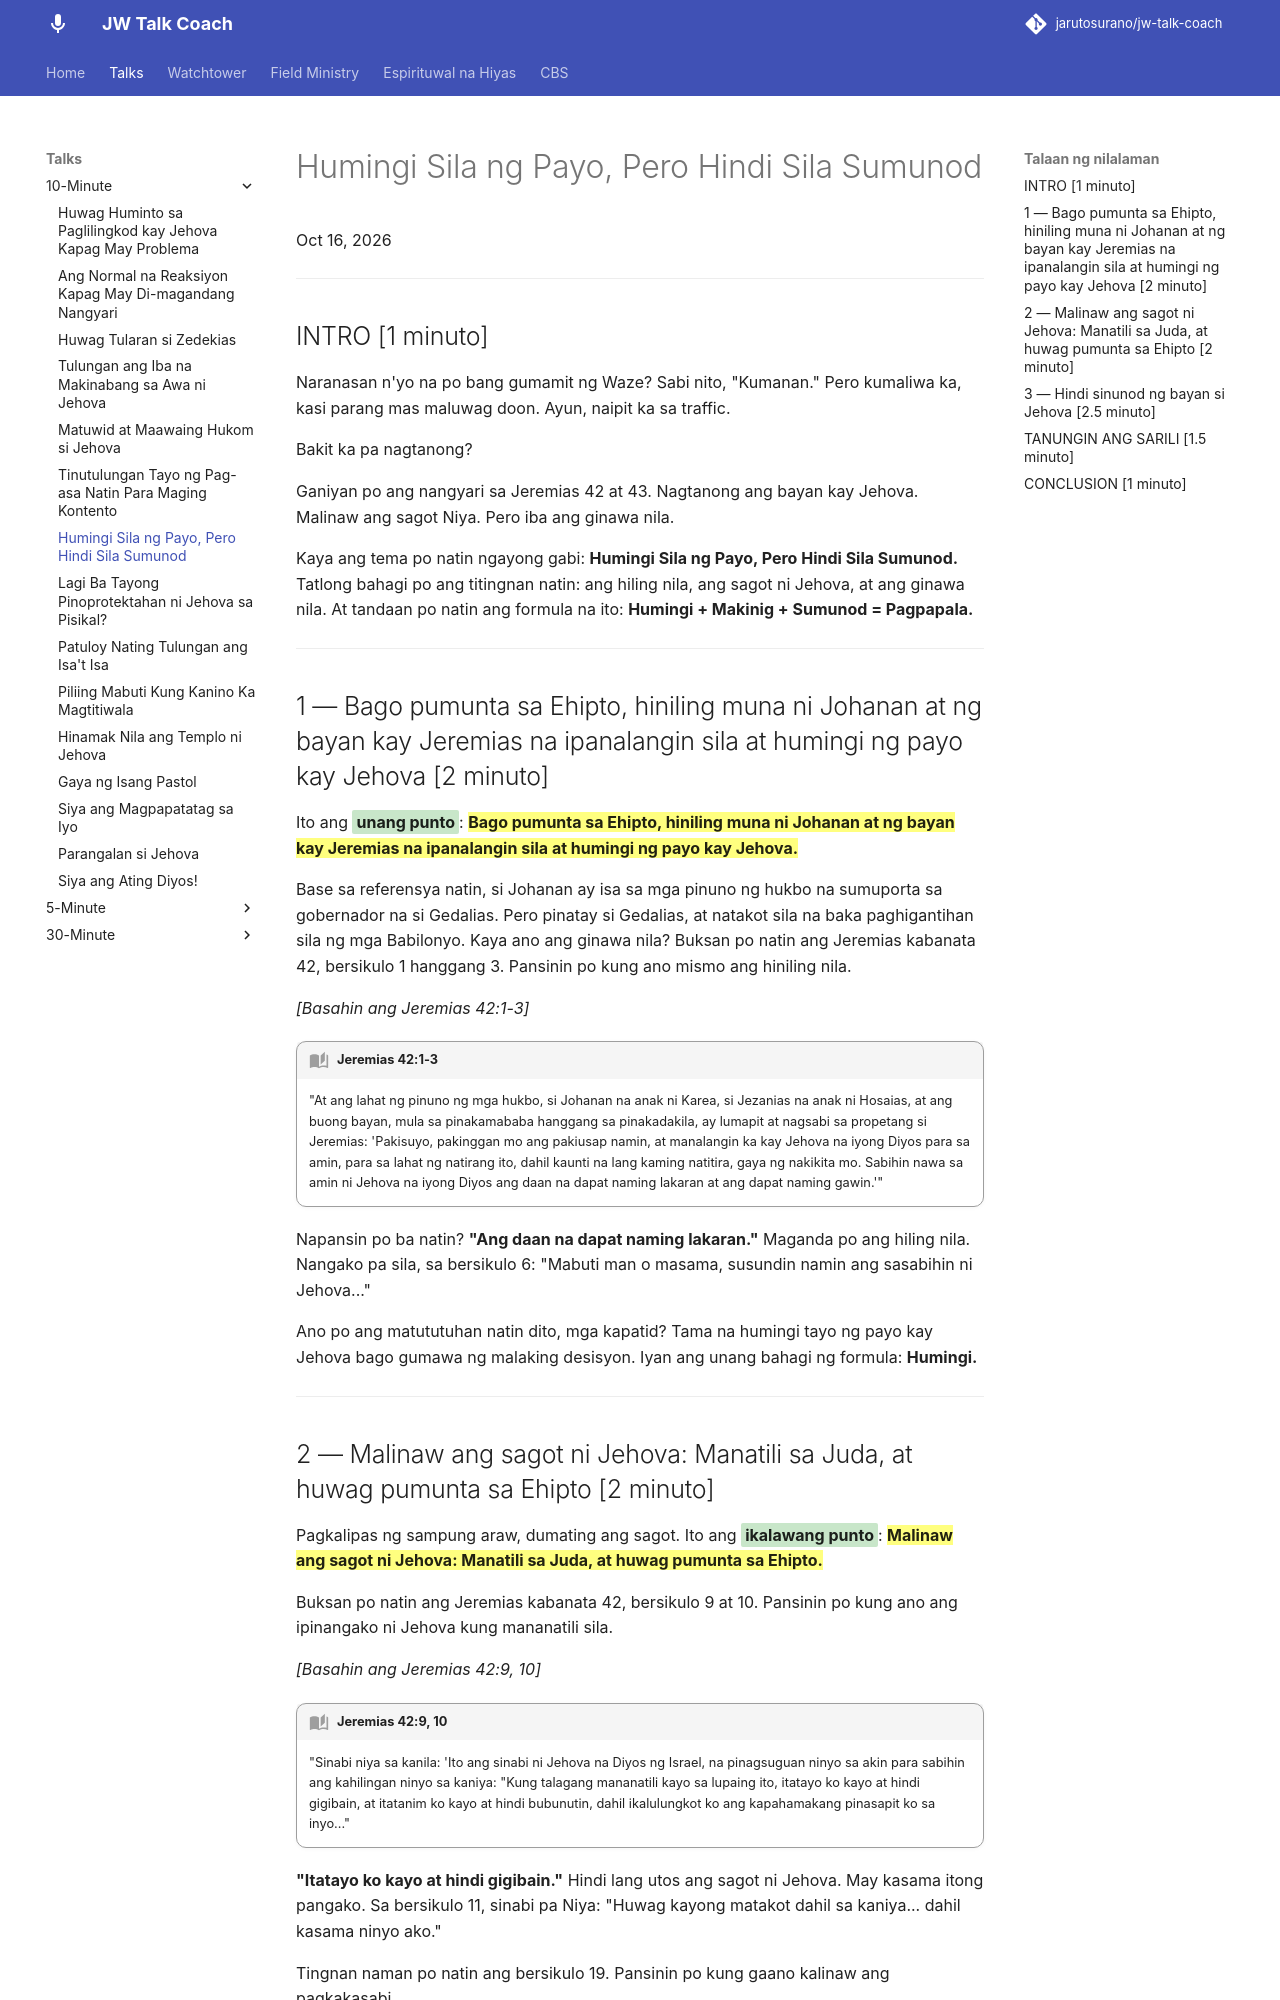

repository: jarutosurano/jw-talk-coach · page: talks/10min/1016-humingi-sila-ng-payo-pero-hindi-sumunod/index.html · generator: mkdocs

---
title: Humingi Sila ng Payo, Pero Hindi Sila Sumunod
---

Oct 16, 2026

---

## INTRO [1 minuto]

Naranasan n'yo na po bang gumamit ng Waze? Sabi nito, "Kumanan." Pero kumaliwa ka, kasi parang mas maluwag doon. Ayun, naipit ka sa traffic.

Bakit ka pa nagtanong?

Ganiyan po ang nangyari sa Jeremias 42 at 43. Nagtanong ang bayan kay Jehova. Malinaw ang sagot Niya. Pero iba ang ginawa nila.

Kaya ang tema po natin ngayong gabi: **Humingi Sila ng Payo, Pero Hindi Sila Sumunod.** Tatlong bahagi po ang titingnan natin: ang hiling nila, ang sagot ni Jehova, at ang ginawa nila. At tandaan po natin ang formula na ito: **Humingi + Makinig + Sumunod = Pagpapala.**

---

## 1 — Bago pumunta sa Ehipto, hiniling muna ni Johanan at ng bayan kay Jeremias na ipanalangin sila at humingi ng payo kay Jehova [2 minuto]

Ito ang <mark class="green">**unang punto**</mark>: **==Bago pumunta sa Ehipto, hiniling muna ni Johanan at ng bayan kay Jeremias na ipanalangin sila at humingi ng payo kay Jehova.==**

Base sa referensya natin, si Johanan ay isa sa mga pinuno ng hukbo na sumuporta sa gobernador na si Gedalias. Pero pinatay si Gedalias, at natakot sila na baka paghigantihan sila ng mga Babilonyo. Kaya ano ang ginawa nila? Buksan po natin ang Jeremias kabanata 42, bersikulo 1 hanggang 3. Pansinin po kung ano mismo ang hiniling nila.

*[Basahin ang Jeremias 42:1-3]*

!!! quote "Jeremias 42:1-3"
    "At ang lahat ng pinuno ng mga hukbo, si Johanan na anak ni Karea, si Jezanias na anak ni Hosaias, at ang buong bayan, mula sa pinakamababa hanggang sa pinakadakila, ay lumapit at nagsabi sa propetang si Jeremias: 'Pakisuyo, pakinggan mo ang pakiusap namin, at manalangin ka kay Jehova na iyong Diyos para sa amin, para sa lahat ng natirang ito, dahil kaunti na lang kaming natitira, gaya ng nakikita mo. Sabihin nawa sa amin ni Jehova na iyong Diyos ang daan na dapat naming lakaran at ang dapat naming gawin.'"

Napansin po ba natin? **"Ang daan na dapat naming lakaran."** Maganda po ang hiling nila. Nangako pa sila, sa bersikulo 6: "Mabuti man o masama, susundin namin ang sasabihin ni Jehova..."

Ano po ang matututuhan natin dito, mga kapatid? Tama na humingi tayo ng payo kay Jehova bago gumawa ng malaking desisyon. Iyan ang unang bahagi ng formula: **Humingi.**

---
